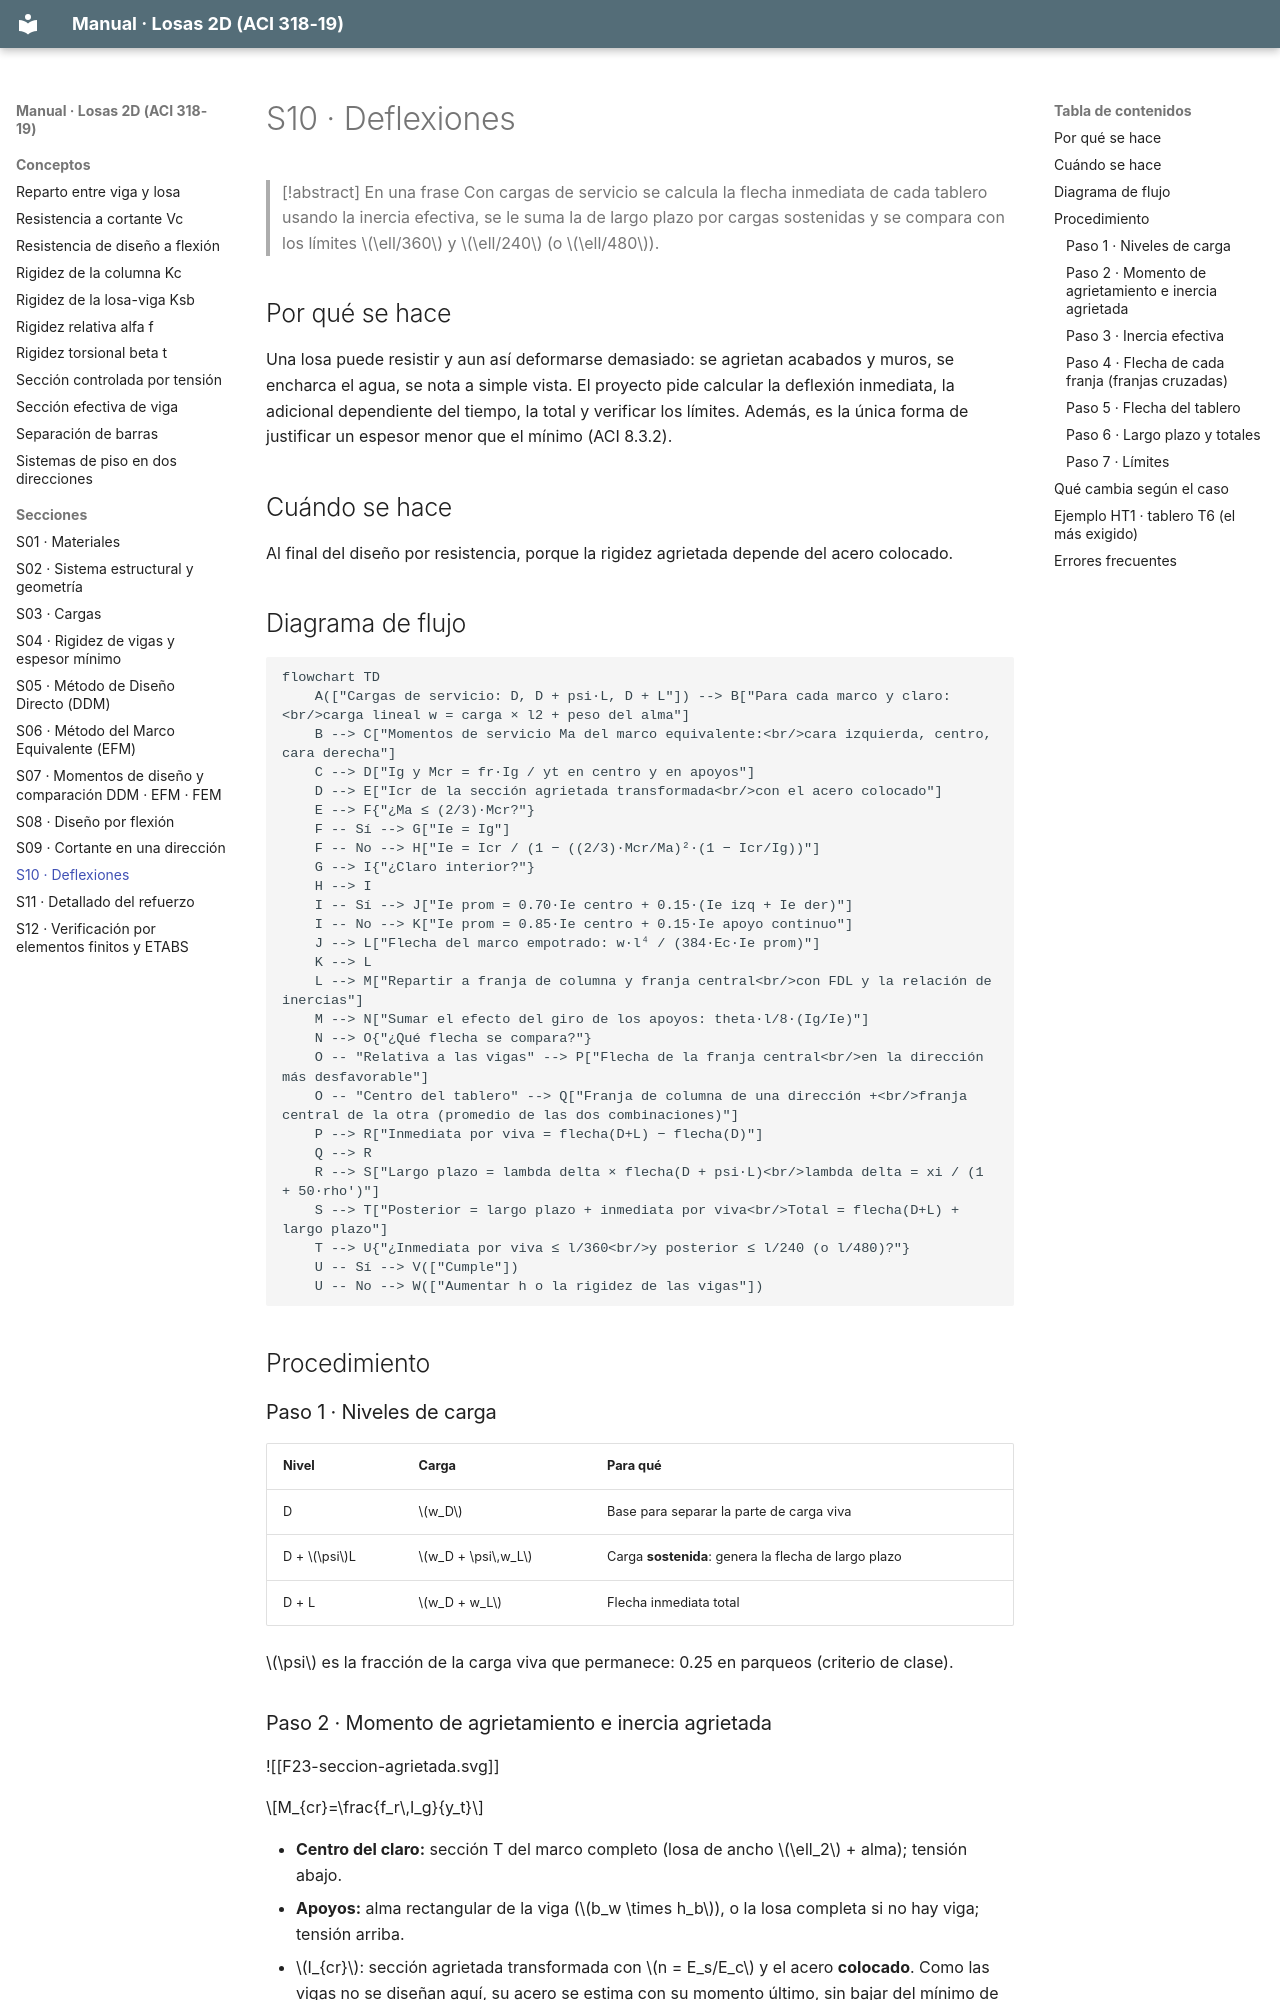

repository: A-Terron/Losas-2D · page: Secciones/S10 Deflexiones/index.html · generator: mkdocs

---
tags: [losas-2d, seccion, deflexiones]
hoja: 10
aci: ["8.3.2", "24.2.2", "24.2.3.3", "24.2.3.5", "24.2.3.6", "24.2.4.1", "ACI 435R"]
---
# S10 · Deflexiones

> [!abstract] En una frase
> Con cargas de servicio se calcula la flecha inmediata de cada tablero usando la inercia efectiva, se le suma la de largo plazo por cargas sostenidas y se compara con los límites $\ell/360$ y $\ell/240$ (o $\ell/480$).

## Por qué se hace

Una losa puede resistir y aun así deformarse demasiado: se agrietan acabados y muros, se encharca el agua, se nota a simple vista. El proyecto pide calcular la deflexión inmediata, la adicional dependiente del tiempo, la total y verificar los límites. Además, es la única forma de justificar un espesor menor que el mínimo (ACI 8.3.2).

## Cuándo se hace

Al final del diseño por resistencia, porque la rigidez agrietada depende del acero colocado.

## Diagrama de flujo

```mermaid
flowchart TD
    A(["Cargas de servicio: D, D + psi·L, D + L"]) --> B["Para cada marco y claro:<br/>carga lineal w = carga × l2 + peso del alma"]
    B --> C["Momentos de servicio Ma del marco equivalente:<br/>cara izquierda, centro, cara derecha"]
    C --> D["Ig y Mcr = fr·Ig / yt en centro y en apoyos"]
    D --> E["Icr de la sección agrietada transformada<br/>con el acero colocado"]
    E --> F{"¿Ma ≤ (2/3)·Mcr?"}
    F -- Sí --> G["Ie = Ig"]
    F -- No --> H["Ie = Icr / (1 − ((2/3)·Mcr/Ma)²·(1 − Icr/Ig))"]
    G --> I{"¿Claro interior?"}
    H --> I
    I -- Sí --> J["Ie prom = 0.70·Ie centro + 0.15·(Ie izq + Ie der)"]
    I -- No --> K["Ie prom = 0.85·Ie centro + 0.15·Ie apoyo continuo"]
    J --> L["Flecha del marco empotrado: w·l⁴ / (384·Ec·Ie prom)"]
    K --> L
    L --> M["Repartir a franja de columna y franja central<br/>con FDL y la relación de inercias"]
    M --> N["Sumar el efecto del giro de los apoyos: theta·l/8·(Ig/Ie)"]
    N --> O{"¿Qué flecha se compara?"}
    O -- "Relativa a las vigas" --> P["Flecha de la franja central<br/>en la dirección más desfavorable"]
    O -- "Centro del tablero" --> Q["Franja de columna de una dirección +<br/>franja central de la otra (promedio de las dos combinaciones)"]
    P --> R["Inmediata por viva = flecha(D+L) − flecha(D)"]
    Q --> R
    R --> S["Largo plazo = lambda delta × flecha(D + psi·L)<br/>lambda delta = xi / (1 + 50·rho')"]
    S --> T["Posterior = largo plazo + inmediata por viva<br/>Total = flecha(D+L) + largo plazo"]
    T --> U{"¿Inmediata por viva ≤ l/360<br/>y posterior ≤ l/240 (o l/480)?"}
    U -- Sí --> V(["Cumple"])
    U -- No --> W(["Aumentar h o la rigidez de las vigas"])
```

## Procedimiento

### Paso 1 · Niveles de carga

| Nivel | Carga | Para qué |
|---|---|---|
| D | $w_D$ | Base para separar la parte de carga viva |
| D + $\psi$L | $w_D + \psi\,w_L$ | Carga **sostenida**: genera la flecha de largo plazo |
| D + L | $w_D + w_L$ | Flecha inmediata total |

$\psi$ es la fracción de la carga viva que permanece: 0.25 en parqueos (criterio de clase).
